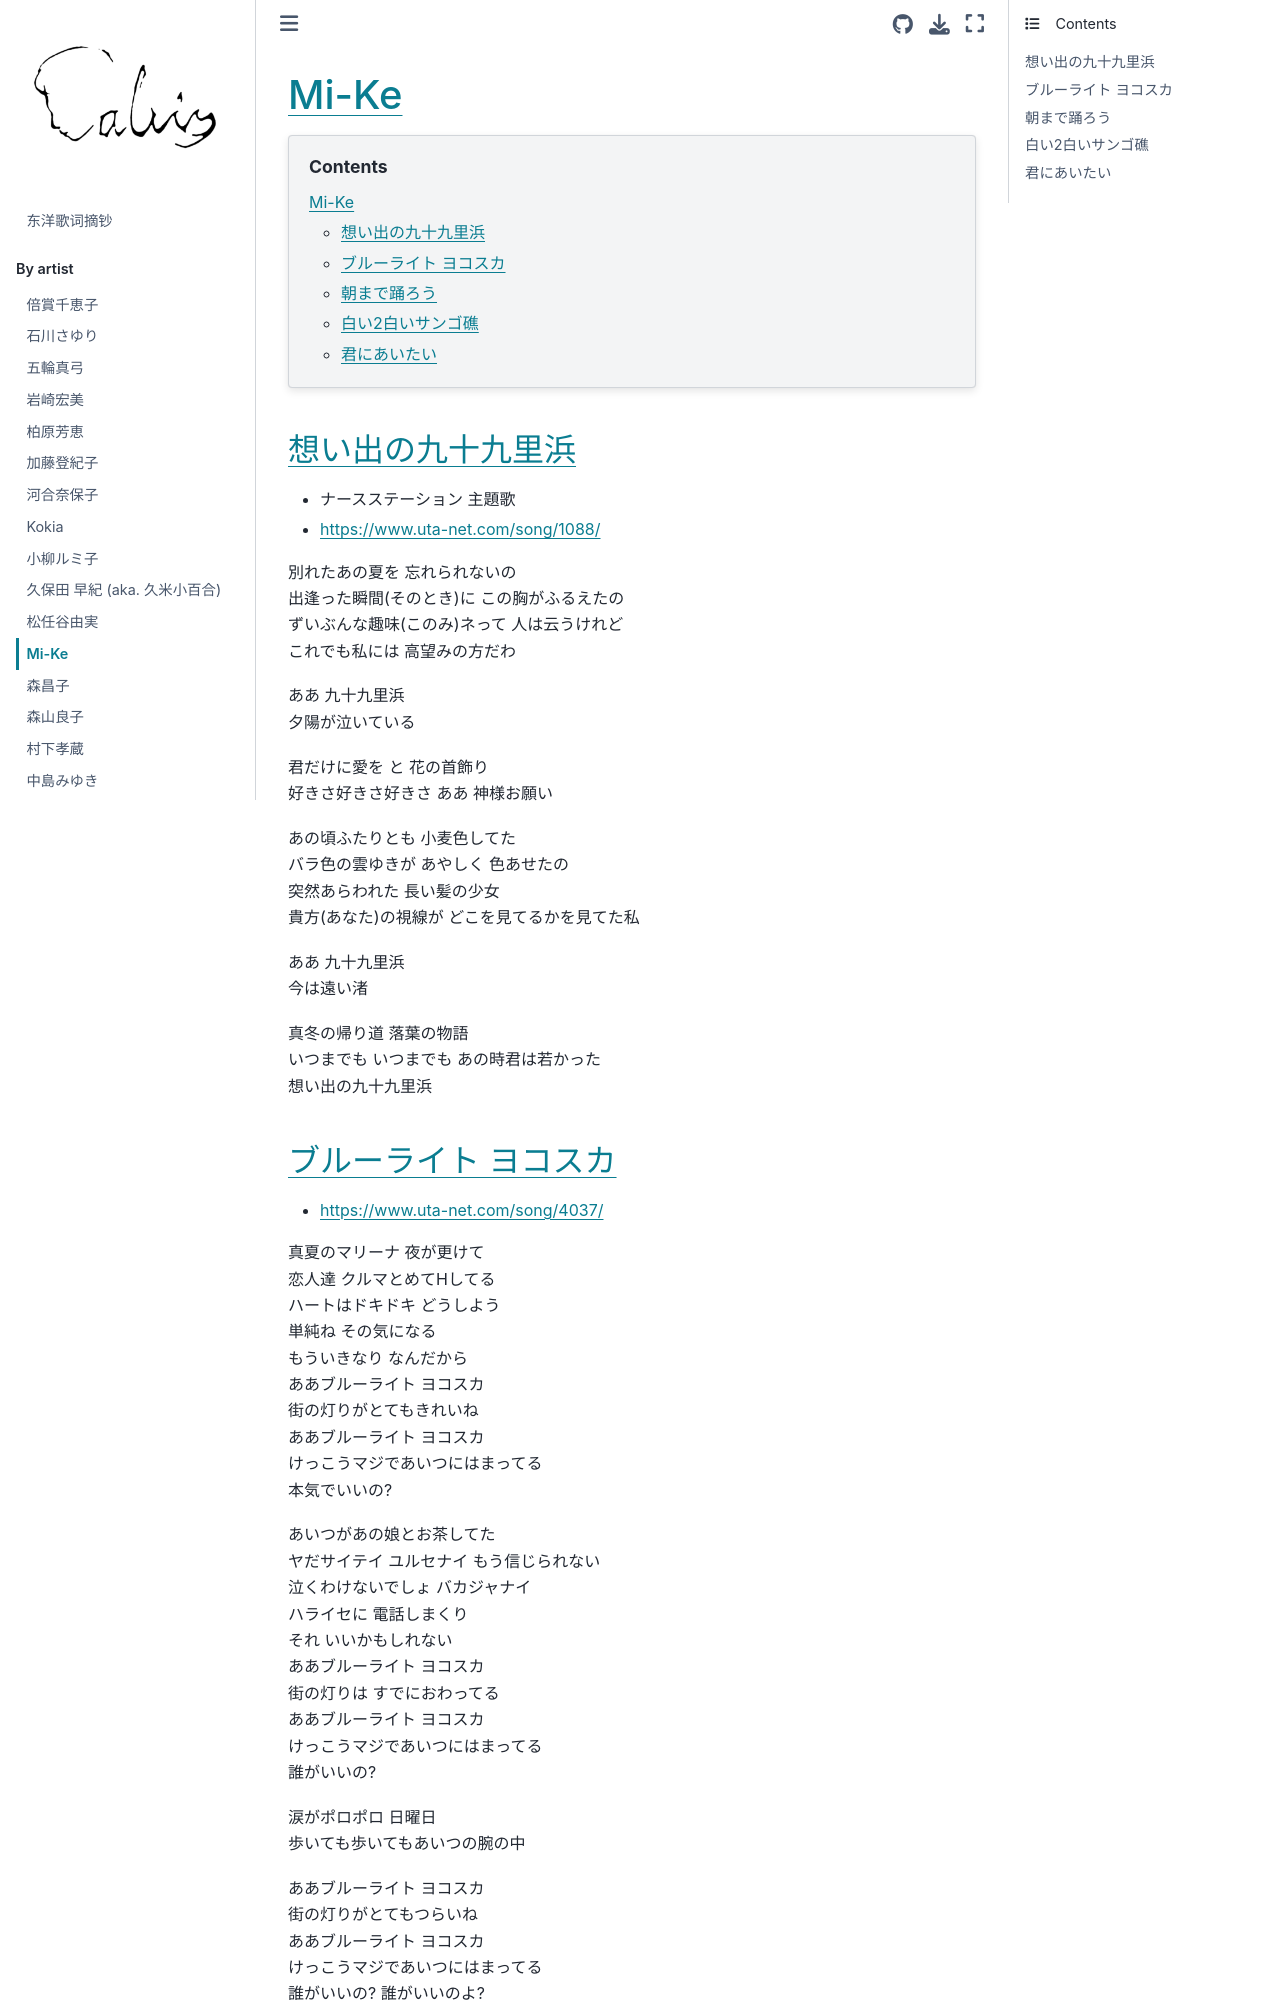

repository: chenlh317/japansk · page: by_artist/mi_ke.html · generator: jekyll


# Mi-Ke

```{contents}
:depth: 3
```

## 想い出の九十九里浜

- ナースステーション 主題歌
- https://www.uta-net.com/song/1088/

別れたあの夏を 忘れられないの<br>
出逢った瞬間(そのとき)に この胸がふるえたの<br>
ずいぶんな趣味(このみ)ネって 人は云うけれど<br>
これでも私には 高望みの方だわ<br>

ああ 九十九里浜<br>
夕陽が泣いている<br>

君だけに愛を と 花の首飾り<br>
好きさ好きさ好きさ ああ 神様お願い<br>

あの頃ふたりとも 小麦色してた<br>
バラ色の雲ゆきが あやしく 色あせたの<br>
突然あらわれた 長い髪の少女<br>
貴方(あなた)の視線が どこを見てるかを見てた私<br>

ああ 九十九里浜<br>
今は遠い渚<br>

真冬の帰り道 落葉の物語<br>
いつまでも いつまでも あの時君は若かった<br>
想い出の九十九里浜<br>


## ブルーライト ヨコスカ

- https://www.uta-net.com/song/4037/

真夏のマリーナ 夜が更けて<br>
恋人達 クルマとめてHしてる<br>
ハートはドキドキ どうしよう<br>
単純ね その気になる<br>
もういきなり なんだから<br>
ああブルーライト ヨコスカ<br>
街の灯りがとてもきれいね<br>
ああブルーライト ヨコスカ<br>
けっこうマジであいつにはまってる<br>
本気でいいの?<br>

あいつがあの娘とお茶してた<br>
ヤだサイテイ ユルセナイ もう信じられない<br>
泣くわけないでしょ バカジャナイ<br>
ハライセに 電話しまくり<br>
それ いいかもしれない<br>
ああブルーライト ヨコスカ<br>
街の灯りは すでにおわってる<br>
ああブルーライト ヨコスカ<br>
けっこうマジであいつにはまってる<br>
誰がいいの?<br>

涙がポロポロ 日曜日<br>
歩いても歩いてもあいつの腕の中<br>

ああブルーライト ヨコスカ<br>
街の灯りがとてもつらいね<br>
ああブルーライト ヨコスカ<br>
けっこうマジであいつにはまってる<br>
誰がいいの? 誰がいいのよ?<br>
